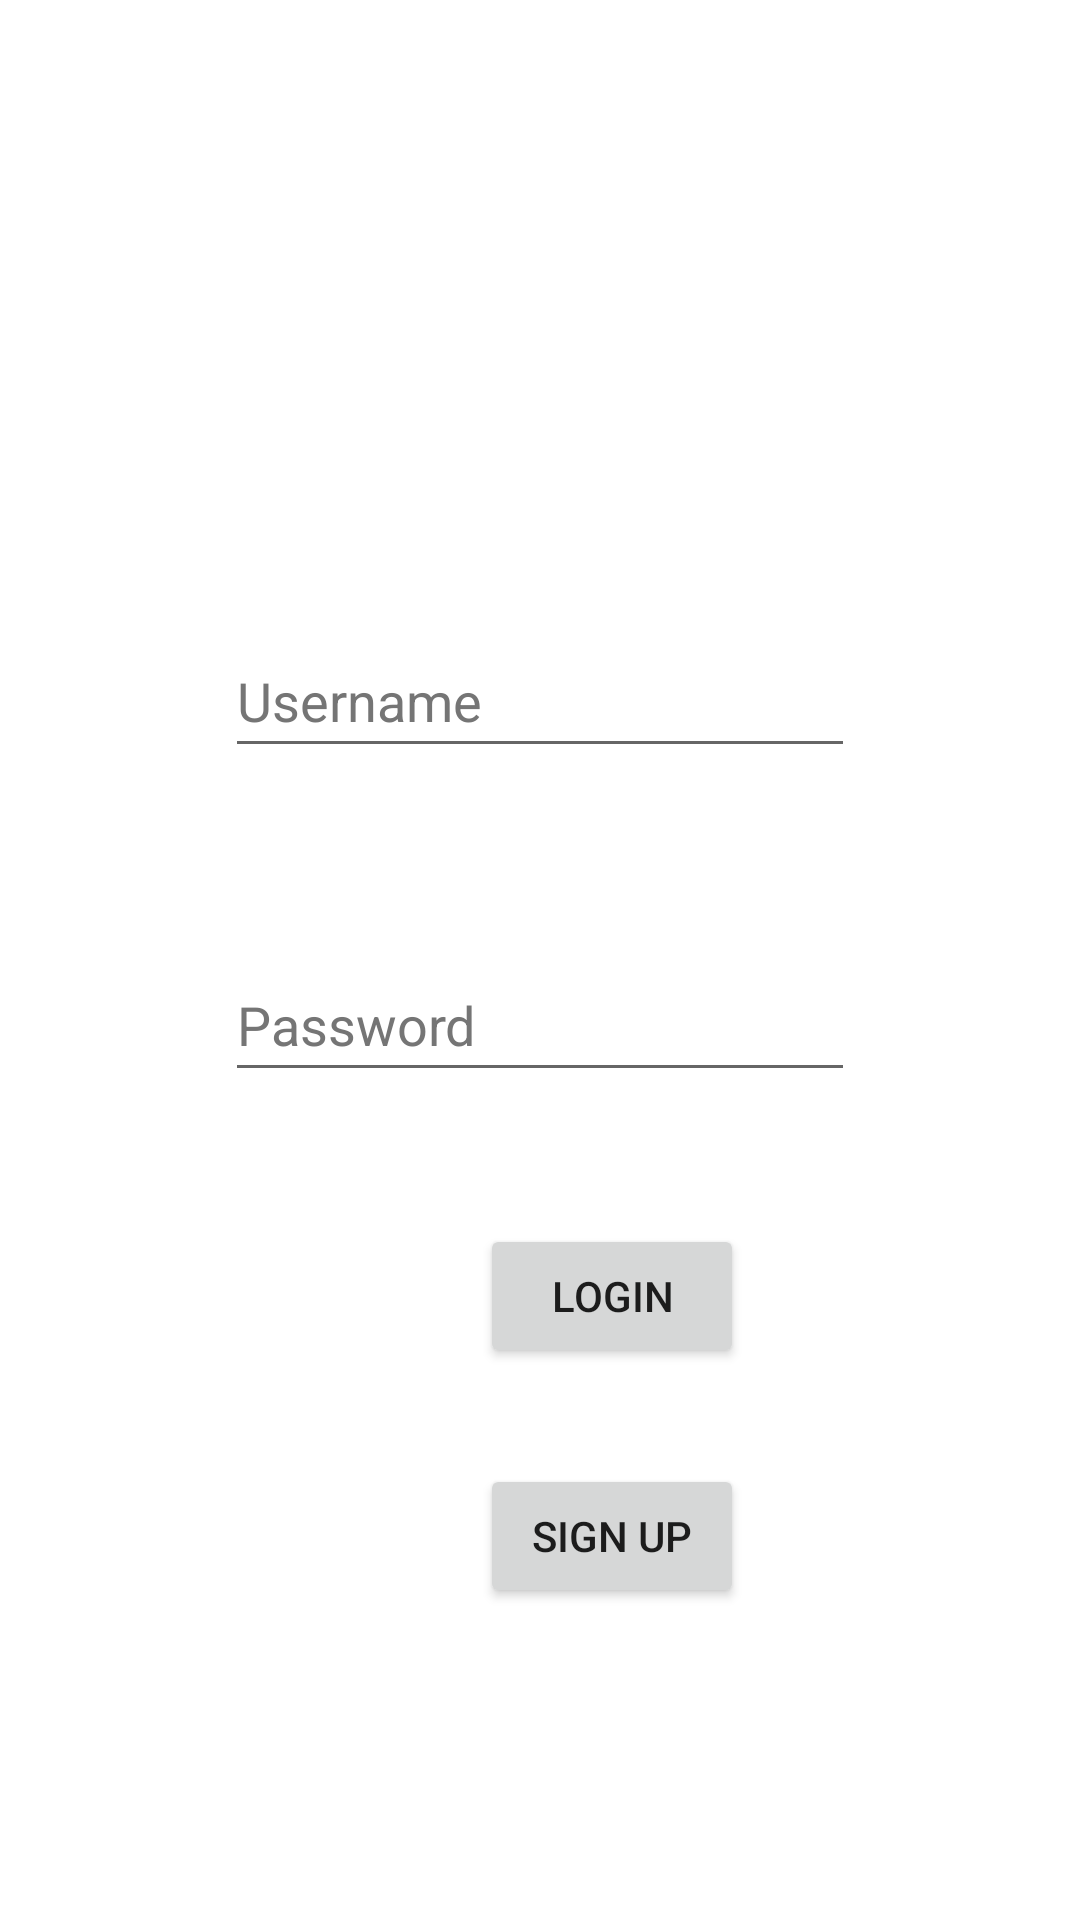

This screen was rendered from an Android layout file. Write that file and the resources it references.
<!-- AndroidManifest.xml: application theme Theme.Rare_Finds -->
<!-- res/layout/activity_login.xml -->
<?xml version="1.0" encoding="utf-8"?>
<androidx.constraintlayout.widget.ConstraintLayout xmlns:android="http://schemas.android.com/apk/res/android"
    xmlns:app="http://schemas.android.com/apk/res-auto"
    xmlns:tools="http://schemas.android.com/tools"
    android:layout_width="match_parent"
    android:layout_height="match_parent"
    tools:context=".login.LoginActivity">

    <ImageView
        android:id="@+id/imageView"
        android:layout_width="wrap_content"
        android:layout_height="wrap_content"
        android:layout_marginTop="128dp"
        android:contentDescription="@string/img_description"
        app:layout_constraintEnd_toEndOf="parent"
        app:layout_constraintHorizontal_bias="0.498"
        app:layout_constraintStart_toStartOf="parent"
        app:layout_constraintTop_toTopOf="parent"
        app:srcCompat="@drawable/ic_launcher_foreground"
        tools:ignore="ImageContrastCheck"
        tools:srcCompat="@tools:sample/avatars" />

    <EditText
        android:id="@+id/userName"
        android:layout_width="wrap_content"
        android:layout_height="wrap_content"
        android:layout_marginTop="80dp"
        android:ems="10"
        android:hint="@string/user_name"
        android:inputType="textPersonName"
        android:minHeight="48dp"
        android:textColorHint="#757575"
        app:layout_constraintEnd_toEndOf="parent"
        app:layout_constraintStart_toStartOf="parent"
        app:layout_constraintTop_toBottomOf="@+id/imageView"
        android:autofillHints="" />

    <EditText
        android:id="@+id/userPassword"
        android:layout_width="wrap_content"
        android:layout_height="wrap_content"
        android:layout_marginTop="60dp"
        android:ems="10"
        android:hint="@string/user_pass"
        android:inputType="textPassword"
        android:minHeight="48dp"
        android:textColorHint="#757575"
        app:layout_constraintStart_toStartOf="@+id/userName"
        app:layout_constraintTop_toBottomOf="@+id/userName"
        android:autofillHints="" />

    <Button
        android:id="@+id/btnLogin"
        android:layout_width="wrap_content"
        android:layout_height="wrap_content"
        android:layout_marginStart="160dp"
        android:layout_marginTop="44dp"
        android:text="@string/btn_login"
        app:layout_constraintStart_toStartOf="parent"
        app:layout_constraintTop_toBottomOf="@+id/userPassword" />

    <Button
        android:id="@+id/btnSignup"
        android:layout_width="wrap_content"
        android:layout_height="wrap_content"
        android:layout_marginTop="124dp"
        android:text="@string/btn_signup"
        app:layout_constraintStart_toStartOf="@+id/btnLogin"
        app:layout_constraintTop_toBottomOf="@+id/userPassword" />
</androidx.constraintlayout.widget.ConstraintLayout>
<!-- resources referenced by this layout -->
<resources>
  <!-- drawable ic_launcher_foreground: png bitmap (mipmap-hdpi, 3900 bytes) -->
  <string name="btn_login">Login</string>
  <string name="btn_signup">Sign Up</string>
  <string name="img_description">User Avatar</string>
  <string name="user_name">Username</string>
  <string name="user_pass">Password</string>
  <style name="Theme.Rare_Finds" parent="Theme.MaterialComponents.DayNight">
          
  
          
          <item name="colorPrimary">@color/teal_200</item>
          <item name="colorPrimaryVariant">@color/black</item>
          <item name="colorOnPrimary">@color/black</item>
          
          <item name="colorSecondary">@color/teal_200</item>
          <item name="colorSecondaryVariant">@color/teal_700</item>
          <item name="colorOnSecondary">@color/black</item>
          
          <item name="android:statusBarColor">?attr/colorPrimaryVariant</item>
          
      </style>
  <color name="teal_200">#4DAAA7</color>
  <color name="black">#FF000000</color>
  <color name="teal_700">#3F8F8B</color>
</resources>
